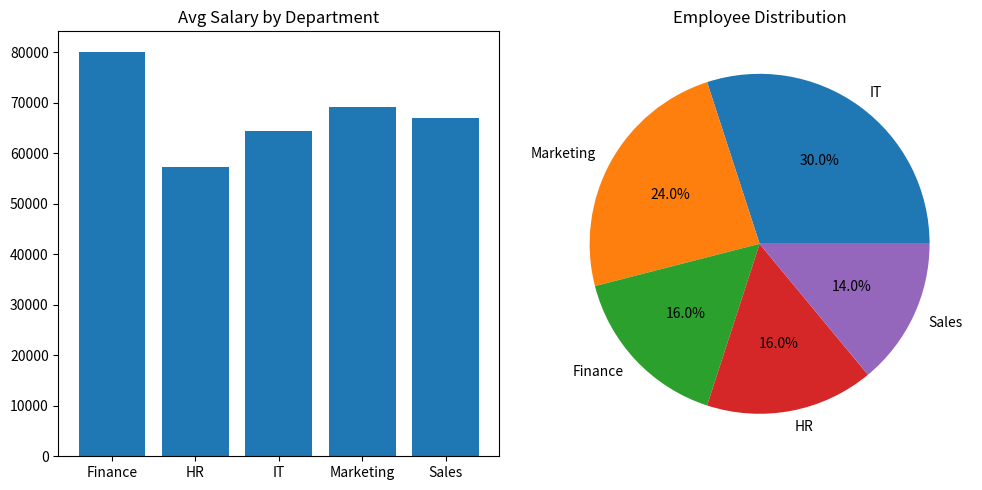

Reproduce this figure in Python.
import pandas as pd
import matplotlib.pyplot as plt
import numpy as np

# Load / Generate Data
def load_data():
    departments = ['HR', 'IT', 'Sales', 'Finance', 'Marketing']

    data = {
        'Department': np.random.choice(departments, 50),
        'Salary': np.random.randint(30000, 100000, 50)
    }

    df = pd.DataFrame(data)
    return df

# Analysis + Output
def analyze_data(df):
    print("\n📊 DATA SUMMARY")
    print(f"Total Employees: {len(df)}")

    avg_salary = df.groupby('Department')['Salary'].mean()
    dept_count = df['Department'].value_counts()

    print("\n👉 Average Salary by Department:")
    print(avg_salary)

    print("\n👉 Employees per Department:")
    print(dept_count)

    return avg_salary, dept_count

# Charts
def create_dashboard(avg_salary, dept_count):
    plt.figure(figsize=(10, 5))

    # Bar Chart
    plt.subplot(1, 2, 1)
    plt.bar(avg_salary.index, avg_salary.values)
    plt.title("Avg Salary by Department")

    # Pie Chart
    plt.subplot(1, 2, 2)
    plt.pie(dept_count.values, labels=dept_count.index, autopct='%1.1f%%')
    plt.title("Employee Distribution")

    plt.tight_layout()
    plt.show()

# Main
def main():
    print("🚀 EMPLOYEE DASHBOARD")

    df = load_data()
    avg_salary, dept_count = analyze_data(df)
    create_dashboard(avg_salary, dept_count)

    print("\n✅ Done!")

if __name__ == "__main__":
    main()
